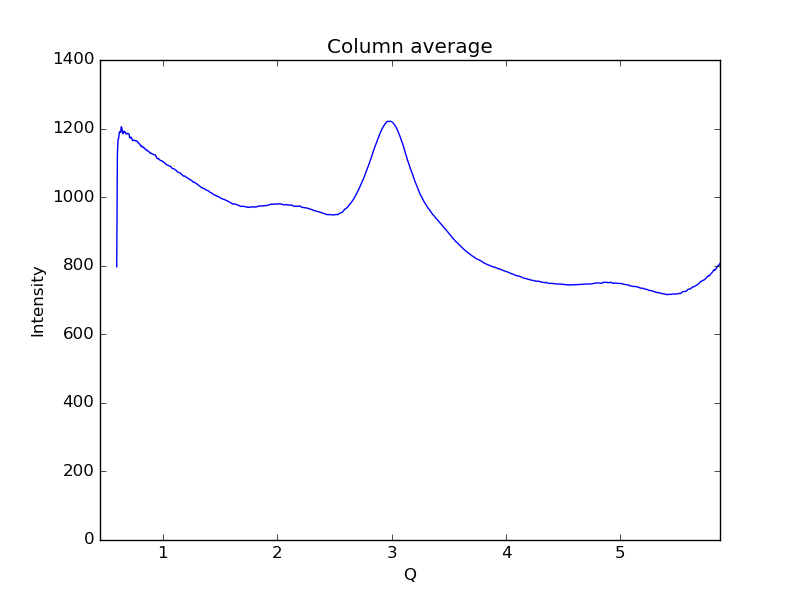

The table this chart was drawn from, first rows:
0.59621693822088684, 796.948
0.6019, 1123
0.6075, 1169
0.6132, 1171
0.6189, 1189
0.6245, 1191
0.6302, 1189
0.6358, 1205
0.6415, 1202
0.6472, 1186
0.6528, 1185
0.6585, 1192
0.6641, 1190
0.6698, 1190
0.6755, 1185
0.6811, 1185
0.6868, 1184
0.6924, 1186
0.6981, 1186
0.7038, 1184
0.7094, 1173
0.7151, 1173
0.7207, 1175
0.7264, 1172
0.7321, 1167
0.7377, 1165
0.7434, 1166
0.749, 1165
0.7547, 1166
0.7603, 1164
0.766, 1163
0.7717, 1164
0.7773, 1162
0.783, 1158
0.7886, 1158
0.7943, 1156
0.8, 1153
0.8056, 1149
0.8113, 1150
0.8169, 1146
0.8226, 1146
0.8283, 1146
0.8339, 1145
0.8396, 1141
0.8452, 1141
0.8509, 1140
0.8566, 1136
0.8622, 1136
0.8679, 1135
0.8735, 1134
0.8792, 1132
0.8849, 1130
0.8905, 1127
0.8962, 1128
0.9018, 1127
0.9075, 1126
0.9132, 1125
0.9188, 1124
0.9245, 1123
0.9301, 1123
0.9358, 1123
... 939 more rows
